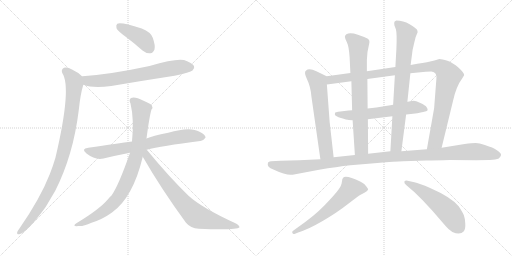
t = 0.00 s
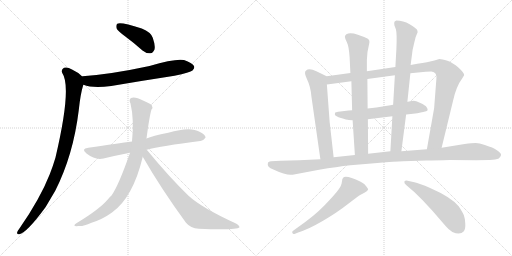
t = 2.42 s
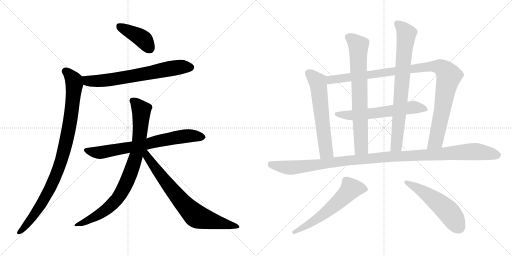
t = 4.83 s
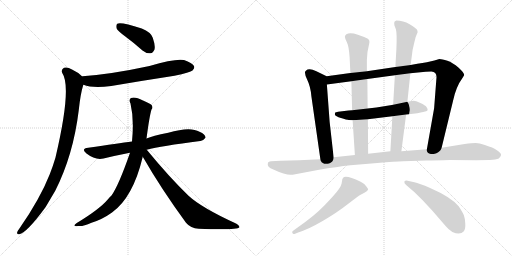
t = 7.25 s
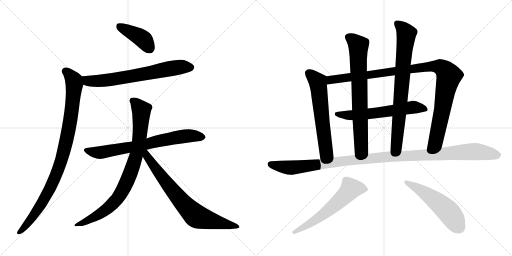
t = 9.67 s
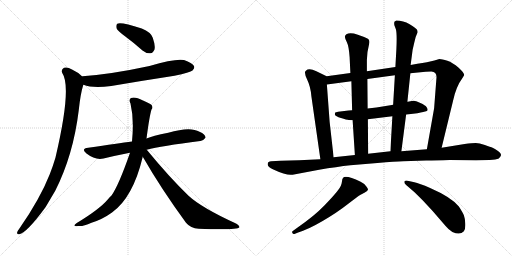
t = 12.08 s

The animated SVG that drew these frames (rendered in a browser with its animation timeline set to each time). Animation: 14 CSS @keyframes rules; one cycle of 12.08 s.

<svg version="1.1" viewBox="0 0 2048 1024" xmlns="http://www.w3.org/2000/svg">
  <g stroke="lightgray" stroke-dasharray="1,1" stroke-width="1" transform="scale(4, 4)">
    <line x1="0" y1="0" x2="256" y2="256"></line>
    <line x1="256" y1="0" x2="0" y2="256"></line>
    <line x1="128" y1="0" x2="128" y2="256"></line>
    <line x1="0" y1="128" x2="256" y2="128"></line>
    <line x1="256" y1="0" x2="512" y2="256"></line>
    <line x1="512" y1="0" x2="256" y2="256"></line>
    <line x1="384" y1="0" x2="384" y2="256"></line>
    <line x1="256" y1="128" x2="512" y2="128"></line>
  </g>
<g transform="scale(1, -1) translate(0, -850)">
   <style type="text/css">
    @keyframes keyframes0 {
      from {
       stroke: black;
       stroke-dashoffset: 412;
       stroke-width: 128;
       }
       57% {
       animation-timing-function: step-end;
       stroke: black;
       stroke-dashoffset: 0;
       stroke-width: 128;
       }
       to {
       stroke: black;
       stroke-width: 1024;
       }
       }
       #make-me-a-hanzi-animation-0 {
         animation: keyframes0 0.585286s both;
         animation-delay: 0.000000s;
         animation-timing-function: linear;
       }
    @keyframes keyframes1 {
      from {
       stroke: black;
       stroke-dashoffset: 692;
       stroke-width: 128;
       }
       69% {
       animation-timing-function: step-end;
       stroke: black;
       stroke-dashoffset: 0;
       stroke-width: 128;
       }
       to {
       stroke: black;
       stroke-width: 1024;
       }
       }
       #make-me-a-hanzi-animation-1 {
         animation: keyframes1 0.813151s both;
         animation-delay: 0.585286s;
         animation-timing-function: linear;
       }
    @keyframes keyframes2 {
      from {
       stroke: black;
       stroke-dashoffset: 965;
       stroke-width: 128;
       }
       76% {
       animation-timing-function: step-end;
       stroke: black;
       stroke-dashoffset: 0;
       stroke-width: 128;
       }
       to {
       stroke: black;
       stroke-width: 1024;
       }
       }
       #make-me-a-hanzi-animation-2 {
         animation: keyframes2 1.035319s both;
         animation-delay: 1.398437s;
         animation-timing-function: linear;
       }
    @keyframes keyframes3 {
      from {
       stroke: black;
       stroke-dashoffset: 725;
       stroke-width: 128;
       }
       70% {
       animation-timing-function: step-end;
       stroke: black;
       stroke-dashoffset: 0;
       stroke-width: 128;
       }
       to {
       stroke: black;
       stroke-width: 1024;
       }
       }
       #make-me-a-hanzi-animation-3 {
         animation: keyframes3 0.840007s both;
         animation-delay: 2.433756s;
         animation-timing-function: linear;
       }
    @keyframes keyframes4 {
      from {
       stroke: black;
       stroke-dashoffset: 861;
       stroke-width: 128;
       }
       74% {
       animation-timing-function: step-end;
       stroke: black;
       stroke-dashoffset: 0;
       stroke-width: 128;
       }
       to {
       stroke: black;
       stroke-width: 1024;
       }
       }
       #make-me-a-hanzi-animation-4 {
         animation: keyframes4 0.950684s both;
         animation-delay: 3.273763s;
         animation-timing-function: linear;
       }
    @keyframes keyframes5 {
      from {
       stroke: black;
       stroke-dashoffset: 758;
       stroke-width: 128;
       }
       71% {
       animation-timing-function: step-end;
       stroke: black;
       stroke-dashoffset: 0;
       stroke-width: 128;
       }
       to {
       stroke: black;
       stroke-width: 1024;
       }
       }
       #make-me-a-hanzi-animation-5 {
         animation: keyframes5 0.866862s both;
         animation-delay: 4.224447s;
         animation-timing-function: linear;
       }
    @keyframes keyframes6 {
      from {
       stroke: black;
       stroke-dashoffset: 614;
       stroke-width: 128;
       }
       67% {
       animation-timing-function: step-end;
       stroke: black;
       stroke-dashoffset: 0;
       stroke-width: 128;
       }
       to {
       stroke: black;
       stroke-width: 1024;
       }
       }
       #make-me-a-hanzi-animation-6 {
         animation: keyframes6 0.749674s both;
         animation-delay: 5.091309s;
         animation-timing-function: linear;
       }
    @keyframes keyframes7 {
      from {
       stroke: black;
       stroke-dashoffset: 1066;
       stroke-width: 128;
       }
       78% {
       animation-timing-function: step-end;
       stroke: black;
       stroke-dashoffset: 0;
       stroke-width: 128;
       }
       to {
       stroke: black;
       stroke-width: 1024;
       }
       }
       #make-me-a-hanzi-animation-7 {
         animation: keyframes7 1.117513s both;
         animation-delay: 5.840983s;
         animation-timing-function: linear;
       }
    @keyframes keyframes8 {
      from {
       stroke: black;
       stroke-dashoffset: 612;
       stroke-width: 128;
       }
       67% {
       animation-timing-function: step-end;
       stroke: black;
       stroke-dashoffset: 0;
       stroke-width: 128;
       }
       to {
       stroke: black;
       stroke-width: 1024;
       }
       }
       #make-me-a-hanzi-animation-8 {
         animation: keyframes8 0.748047s both;
         animation-delay: 6.958496s;
         animation-timing-function: linear;
       }
    @keyframes keyframes9 {
      from {
       stroke: black;
       stroke-dashoffset: 746;
       stroke-width: 128;
       }
       71% {
       animation-timing-function: step-end;
       stroke: black;
       stroke-dashoffset: 0;
       stroke-width: 128;
       }
       to {
       stroke: black;
       stroke-width: 1024;
       }
       }
       #make-me-a-hanzi-animation-9 {
         animation: keyframes9 0.857096s both;
         animation-delay: 7.706543s;
         animation-timing-function: linear;
       }
    @keyframes keyframes10 {
      from {
       stroke: black;
       stroke-dashoffset: 784;
       stroke-width: 128;
       }
       72% {
       animation-timing-function: step-end;
       stroke: black;
       stroke-dashoffset: 0;
       stroke-width: 128;
       }
       to {
       stroke: black;
       stroke-width: 1024;
       }
       }
       #make-me-a-hanzi-animation-10 {
         animation: keyframes10 0.888021s both;
         animation-delay: 8.563639s;
         animation-timing-function: linear;
       }
    @keyframes keyframes11 {
      from {
       stroke: black;
       stroke-dashoffset: 1171;
       stroke-width: 128;
       }
       79% {
       animation-timing-function: step-end;
       stroke: black;
       stroke-dashoffset: 0;
       stroke-width: 128;
       }
       to {
       stroke: black;
       stroke-width: 1024;
       }
       }
       #make-me-a-hanzi-animation-11 {
         animation: keyframes11 1.202962s both;
         animation-delay: 9.451660s;
         animation-timing-function: linear;
       }
    @keyframes keyframes12 {
      from {
       stroke: black;
       stroke-dashoffset: 603;
       stroke-width: 128;
       }
       66% {
       animation-timing-function: step-end;
       stroke: black;
       stroke-dashoffset: 0;
       stroke-width: 128;
       }
       to {
       stroke: black;
       stroke-width: 1024;
       }
       }
       #make-me-a-hanzi-animation-12 {
         animation: keyframes12 0.740723s both;
         animation-delay: 10.654622s;
         animation-timing-function: linear;
       }
    @keyframes keyframes13 {
      from {
       stroke: black;
       stroke-dashoffset: 538;
       stroke-width: 128;
       }
       64% {
       animation-timing-function: step-end;
       stroke: black;
       stroke-dashoffset: 0;
       stroke-width: 128;
       }
       to {
       stroke: black;
       stroke-width: 1024;
       }
       }
       #make-me-a-hanzi-animation-13 {
         animation: keyframes13 0.687826s both;
         animation-delay: 11.395345s;
         animation-timing-function: linear;
       }
</style>
<path d="M 500.0 705.0 Q 534.0 680.0 570.0 648.0 Q 586.0 635.0 602.0 637.0 Q 612.0 638.0 618.0 652.0 Q 622.0 668.0 611.0 699.0 Q 604.0 721.0 567.0 736.0 Q 482.0 764.0 469.0 755.0 Q 463.0 751.0 466.0 737.0 Q 470.0 727.0 500.0 705.0 Z" fill="lightgray"></path> 
<path d="M 334.0 511.0 Q 370.0 496.0 445.0 506.0 Q 568.0 527.0 698.0 547.0 Q 761.0 560.0 770.0 568.0 Q 780.0 577.0 776.0 586.0 Q 769.0 599.0 736.0 610.0 Q 702.0 617.0 598.0 586.0 Q 445.0 553.0 330.0 545.0 Q 329.0 545.0 329.0 544.0 C 299.0 540.0 305.0 520.0 334.0 511.0 Z" fill="lightgray"></path> 
<path d="M 329.0 544.0 Q 314.0 560.0 288.0 572.0 Q 269.0 584.0 256.0 579.0 Q 243.0 572.0 249.0 558.0 Q 288.0 501.0 222.0 220.0 Q 212.0 186.0 199.0 153.0 Q 160.0 54.0 77.0 -65.0 Q 71.0 -72.0 69.0 -78.0 Q 66.0 -88.0 77.0 -87.0 Q 107.0 -81.0 182.0 21.0 L 221.0 87.0 Q 293.0 229.0 315.0 409.0 Q 322.0 476.0 333.0 510.0 Q 333.0 511.0 334.0 511.0 C 341.0 534.0 341.0 534.0 329.0 544.0 Z" fill="lightgray"></path> 
<path d="M 587.0 251.0 Q 644.0 266.0 801.0 286.0 Q 811.0 285.0 822.0 299.0 Q 823.0 312.0 798.0 323.0 Q 761.0 345.0 673.0 319.0 Q 609.0 306.0 586.0 296.0 L 528.0 284.0 Q 474.0 277.0 353.0 259.0 Q 322.0 255.0 346.0 236.0 Q 382.0 208.0 414.0 216.0 Q 463.0 228.0 520.0 239.0 L 587.0 251.0 Z" fill="lightgray"></path> 
<path d="M 586.0 296.0 Q 598.0 387.0 606.0 412.0 Q 613.0 419.0 607.0 429.0 Q 601.0 436.0 572.0 448.0 Q 541.0 464.0 524.0 458.0 Q 514.0 452.0 522.0 436.0 Q 537.0 373.0 528.0 284.0 L 520.0 239.0 Q 475.0 109.0 446.0 68.0 Q 437.0 61.0 431.0 52.0 Q 397.0 12.0 307.0 -42.0 Q 285.0 -57.0 314.0 -54.0 Q 330.0 -57.0 366.0 -41.0 Q 409.0 -28.0 448.0 0.0 Q 532.0 60.0 571.0 223.0 L 586.0 296.0 Z" fill="lightgray"></path> 
<path d="M 571.0 223.0 Q 644.0 96.0 744.0 -41.0 Q 762.0 -63.0 795.0 -65.0 Q 948.0 -71.0 958.0 -59.0 Q 958.0 -53.0 944.0 -44.0 Q 806.0 19.0 753.0 68.0 Q 675.0 144.0 587.0 251.0 C 568.0 274.0 552.0 255.0 571.0 223.0 Z" fill="lightgray"></path> 
<path d="M 1306.5 545.5 L 1265.5 565.5 Q 1235.5 579.5 1223.5 567.5 Q 1214.5 561.5 1228.5 532.5 Q 1242.5 503.5 1245.5 465.5 L 1281.5 213.5 C 1285.5 183.5 1337.5 191.5 1334.5 221.5 L 1318.5 363.5 L 1307.5 512.5 C 1305.5 542.5 1307.5 544.5 1306.5 545.5 Z" fill="lightgray"></path> 
<path d="M 1736.5 417.5 L 1707.5 253.5 C 1702.5 223.5 1759.5 230.5 1766.5 259.5 L 1811.5 444.5 Q 1823.5 503.5 1850.5 539.5 L 1856.5 549.5 Q 1858.5 557.5 1834.5 579.5 Q 1810.5 600.5 1789.5 607.5 Q 1767.5 614.5 1757.5 614.5 L 1737.5 608.5 L 1707.5 601.5 Q 1690.5 598.5 1669.5 595.5 L 1642.5 590.5 L 1581.5 582.5 L 1467.5 565.5 L 1401.5 558.5 L 1306.5 545.5 C 1276.5 541.5 1277.5 508.5 1307.5 512.5 L 1405.5 525.5 L 1469.5 534.5 L 1579.5 549.5 L 1641.5 557.5 L 1702.5 563.5 Q 1710.5 564.5 1725.5 564.5 Q 1749.5 562.5 1745.5 534.5 L 1736.5 417.5 Z" fill="lightgray"></path> 
<path d="M 1624.5 392.5 L 1643.5 394.5 L 1669.5 397.5 Q 1698.5 402.5 1704.5 405.0 Q 1710.5 407.5 1710.5 411.5 Q 1710.5 415.5 1706.0 422.5 Q 1701.5 429.5 1681.5 438.5 Q 1661.5 447.5 1655.5 447.5 Q 1649.5 447.5 1631.5 443.5 L 1629.5 443.5 L 1572.5 431.5 L 1567.5 430.5 L 1505.5 420.5 L 1470.5 416.5 L 1408.5 409.5 Q 1391.5 409.5 1385.5 407.5 L 1352.5 403.5 Q 1342.5 401.5 1341.0 400.5 Q 1339.5 399.5 1339.5 391.5 Q 1341.5 385.5 1364.0 378.5 Q 1386.5 371.5 1395.5 370.5 L 1410.5 369.5 L 1471.5 373.5 L 1569.5 385.5 L 1624.5 392.5 Z" fill="lightgray"></path> 
<path d="M 1467.5 565.5 L 1467.5 610.5 Q 1467.5 640.5 1476.5 674.5 Q 1480.5 689.5 1471.5 695.5 Q 1461.5 701.5 1431.5 711.5 Q 1400.5 721.5 1385.5 713.5 Q 1379.5 709.5 1379.5 703.5 Q 1379.5 697.5 1387.5 681.5 Q 1395.5 665.5 1398.5 621.5 L 1401.5 558.5 L 1405.5 525.5 L 1408.5 409.5 L 1410.5 369.5 L 1419.5 230.5 C 1421.5 200.5 1472.5 205.5 1472.5 235.5 L 1471.5 373.5 L 1470.5 416.5 L 1469.5 534.5 L 1467.5 565.5 Z" fill="lightgray"></path> 
<path d="M 1605.5 245.5 L 1624.5 392.5 L 1629.5 443.5 L 1641.5 557.5 L 1642.5 590.5 L 1650.5 651.5 L 1656.5 677.5 Q 1661.5 704.5 1670.5 721.5 Q 1670.5 727.5 1667.5 732.5 Q 1663.5 737.5 1638.5 753.5 Q 1612.5 768.5 1585.5 768.5 L 1578.5 764.5 Q 1575.5 760.5 1577.5 749.5 L 1583.5 733.5 Q 1588.5 716.5 1585.5 653.5 L 1581.5 582.5 L 1579.5 549.5 L 1572.5 431.5 L 1569.5 385.5 L 1561.5 245.5 C 1559.5 215.5 1601.5 215.5 1605.5 245.5 Z" fill="lightgray"></path> 
<path d="M 1707.5 253.5 L 1605.5 245.5 L 1561.5 245.5 L 1472.5 235.5 L 1419.5 230.5 L 1334.5 221.5 L 1281.5 213.5 L 1196.5 209.5 L 1122.5 207.5 L 1084.5 205.5 Q 1071.5 203.5 1071.5 197.5 Q 1066.5 182.5 1093.5 172.5 Q 1148.5 146.5 1170.5 151.5 L 1276.5 171.5 Q 1347.5 183.5 1401.5 189.5 L 1509.5 198.5 Q 1582.5 204.5 1612.5 205.5 L 1704.5 208.5 Q 1794.5 210.5 1798.5 210.5 L 1903.5 209.5 L 1958.5 210.5 Q 1985.5 212.5 1993.5 215.5 Q 2002.5 222.5 2004.0 229.5 Q 2005.5 236.5 1992.0 246.0 Q 1978.5 255.5 1970.5 259.0 Q 1962.5 262.5 1939.5 270.5 Q 1916.5 278.5 1903.0 278.5 Q 1889.5 278.5 1858.5 274.5 L 1766.5 259.5 L 1707.5 253.5 Z" fill="lightgray"></path> 
<path d="M 1192.5 -79.5 Q 1231.5 -68.5 1290.5 -34.0 Q 1349.5 0.5 1390.5 33.0 Q 1431.5 65.5 1440.5 70.5 L 1457.5 79.5 Q 1469.5 84.5 1471.5 90.0 Q 1473.5 95.5 1465.5 104.5 Q 1457.5 116.5 1442.5 123.5 Q 1384.5 150.5 1372.5 139.5 Q 1368.5 136.5 1367.5 122.5 Q 1366.5 108.5 1352.0 89.0 Q 1337.5 69.5 1296.5 27.0 Q 1255.5 -15.5 1190.5 -59.5 L 1172.5 -72.5 Q 1166.5 -75.5 1169.5 -81.5 Q 1172.5 -87.5 1177.5 -85.5 L 1192.5 -79.5 Z" fill="lightgray"></path> 
<path d="M 1653.5 85.5 Q 1662.5 77.5 1690.5 49.5 L 1730.5 6.5 L 1781.5 -52.5 Q 1794.5 -68.5 1809.5 -77.5 Q 1840.5 -92.5 1855.5 -74.5 Q 1862.5 -65.5 1861.0 -43.0 Q 1859.5 -20.5 1855.5 -10.5 Q 1851.5 -0.5 1835.5 24.5 Q 1805.5 61.5 1720.5 98.5 Q 1676.5 117.5 1657.5 121.5 L 1630.5 127.5 Q 1620.5 128.5 1617.5 124.5 Q 1615.5 117.5 1624.5 110.5 L 1653.5 85.5 Z" fill="lightgray"></path> 
      <clipPath id="make-me-a-hanzi-clip-0">
      <path d="M 500.0 705.0 Q 534.0 680.0 570.0 648.0 Q 586.0 635.0 602.0 637.0 Q 612.0 638.0 618.0 652.0 Q 622.0 668.0 611.0 699.0 Q 604.0 721.0 567.0 736.0 Q 482.0 764.0 469.0 755.0 Q 463.0 751.0 466.0 737.0 Q 470.0 727.0 500.0 705.0 Z" fill="lightgray"></path>
      </clipPath>
      <path clip-path="url(#make-me-a-hanzi-clip-0)" d="M 475.0 747.0 L 570.0 695.0 L 598.0 657.0 " fill="none" id="make-me-a-hanzi-animation-0" stroke-dasharray="284 568" stroke-linecap="round"></path>

      <clipPath id="make-me-a-hanzi-clip-1">
      <path d="M 334.0 511.0 Q 370.0 496.0 445.0 506.0 Q 568.0 527.0 698.0 547.0 Q 761.0 560.0 770.0 568.0 Q 780.0 577.0 776.0 586.0 Q 769.0 599.0 736.0 610.0 Q 702.0 617.0 598.0 586.0 Q 445.0 553.0 330.0 545.0 Q 329.0 545.0 329.0 544.0 C 299.0 540.0 305.0 520.0 334.0 511.0 Z" fill="lightgray"></path>
      </clipPath>
      <path clip-path="url(#make-me-a-hanzi-clip-1)" d="M 335.0 539.0 L 356.0 526.0 L 432.0 529.0 L 674.0 575.0 L 728.0 583.0 L 762.0 581.0 " fill="none" id="make-me-a-hanzi-animation-1" stroke-dasharray="564 1128" stroke-linecap="round"></path>

      <clipPath id="make-me-a-hanzi-clip-2">
      <path d="M 329.0 544.0 Q 314.0 560.0 288.0 572.0 Q 269.0 584.0 256.0 579.0 Q 243.0 572.0 249.0 558.0 Q 288.0 501.0 222.0 220.0 Q 212.0 186.0 199.0 153.0 Q 160.0 54.0 77.0 -65.0 Q 71.0 -72.0 69.0 -78.0 Q 66.0 -88.0 77.0 -87.0 Q 107.0 -81.0 182.0 21.0 L 221.0 87.0 Q 293.0 229.0 315.0 409.0 Q 322.0 476.0 333.0 510.0 Q 333.0 511.0 334.0 511.0 C 341.0 534.0 341.0 534.0 329.0 544.0 Z" fill="lightgray"></path>
      </clipPath>
      <path clip-path="url(#make-me-a-hanzi-clip-2)" d="M 262.0 565.0 L 290.0 537.0 L 298.0 514.0 L 282.0 371.0 L 248.0 216.0 L 210.0 117.0 L 160.0 23.0 L 78.0 -78.0 " fill="none" id="make-me-a-hanzi-animation-2" stroke-dasharray="837 1674" stroke-linecap="round"></path>

      <clipPath id="make-me-a-hanzi-clip-3">
      <path d="M 587.0 251.0 Q 644.0 266.0 801.0 286.0 Q 811.0 285.0 822.0 299.0 Q 823.0 312.0 798.0 323.0 Q 761.0 345.0 673.0 319.0 Q 609.0 306.0 586.0 296.0 L 528.0 284.0 Q 474.0 277.0 353.0 259.0 Q 322.0 255.0 346.0 236.0 Q 382.0 208.0 414.0 216.0 Q 463.0 228.0 520.0 239.0 L 587.0 251.0 Z" fill="lightgray"></path>
      </clipPath>
      <path clip-path="url(#make-me-a-hanzi-clip-3)" d="M 348.0 248.0 L 376.0 241.0 L 415.0 242.0 L 742.0 306.0 L 810.0 300.0 " fill="none" id="make-me-a-hanzi-animation-3" stroke-dasharray="597 1194" stroke-linecap="round"></path>

      <clipPath id="make-me-a-hanzi-clip-4">
      <path d="M 586.0 296.0 Q 598.0 387.0 606.0 412.0 Q 613.0 419.0 607.0 429.0 Q 601.0 436.0 572.0 448.0 Q 541.0 464.0 524.0 458.0 Q 514.0 452.0 522.0 436.0 Q 537.0 373.0 528.0 284.0 L 520.0 239.0 Q 475.0 109.0 446.0 68.0 Q 437.0 61.0 431.0 52.0 Q 397.0 12.0 307.0 -42.0 Q 285.0 -57.0 314.0 -54.0 Q 330.0 -57.0 366.0 -41.0 Q 409.0 -28.0 448.0 0.0 Q 532.0 60.0 571.0 223.0 L 586.0 296.0 Z" fill="lightgray"></path>
      </clipPath>
      <path clip-path="url(#make-me-a-hanzi-clip-4)" d="M 531.0 448.0 L 565.0 408.0 L 565.0 383.0 L 550.0 250.0 L 513.0 134.0 L 479.0 69.0 L 437.0 22.0 L 381.0 -17.0 L 319.0 -43.0 " fill="none" id="make-me-a-hanzi-animation-4" stroke-dasharray="733 1466" stroke-linecap="round"></path>

      <clipPath id="make-me-a-hanzi-clip-5">
      <path d="M 571.0 223.0 Q 644.0 96.0 744.0 -41.0 Q 762.0 -63.0 795.0 -65.0 Q 948.0 -71.0 958.0 -59.0 Q 958.0 -53.0 944.0 -44.0 Q 806.0 19.0 753.0 68.0 Q 675.0 144.0 587.0 251.0 C 568.0 274.0 552.0 255.0 571.0 223.0 Z" fill="lightgray"></path>
      </clipPath>
      <path clip-path="url(#make-me-a-hanzi-clip-5)" d="M 583.0 241.0 L 596.0 212.0 L 679.0 102.0 L 729.0 40.0 L 783.0 -13.0 L 857.0 -37.0 L 954.0 -57.0 " fill="none" id="make-me-a-hanzi-animation-5" stroke-dasharray="630 1260" stroke-linecap="round"></path>

      <clipPath id="make-me-a-hanzi-clip-6">
      <path d="M 1306.5 545.5 L 1265.5 565.5 Q 1235.5 579.5 1223.5 567.5 Q 1214.5 561.5 1228.5 532.5 Q 1242.5 503.5 1245.5 465.5 L 1281.5 213.5 C 1285.5 183.5 1337.5 191.5 1334.5 221.5 L 1318.5 363.5 L 1307.5 512.5 C 1305.5 542.5 1307.5 544.5 1306.5 545.5 Z" fill="lightgray"></path>
      </clipPath>
      <path clip-path="url(#make-me-a-hanzi-clip-6)" d="M 1235.5 557.5 L 1272.5 516.5 L 1304.5 244.5 L 1286.5 222.5 " fill="none" id="make-me-a-hanzi-animation-6" stroke-dasharray="486 972" stroke-linecap="round"></path>

      <clipPath id="make-me-a-hanzi-clip-7">
      <path d="M 1736.5 417.5 L 1707.5 253.5 C 1702.5 223.5 1759.5 230.5 1766.5 259.5 L 1811.5 444.5 Q 1823.5 503.5 1850.5 539.5 L 1856.5 549.5 Q 1858.5 557.5 1834.5 579.5 Q 1810.5 600.5 1789.5 607.5 Q 1767.5 614.5 1757.5 614.5 L 1737.5 608.5 L 1707.5 601.5 Q 1690.5 598.5 1669.5 595.5 L 1642.5 590.5 L 1581.5 582.5 L 1467.5 565.5 L 1401.5 558.5 L 1306.5 545.5 C 1276.5 541.5 1277.5 508.5 1307.5 512.5 L 1405.5 525.5 L 1469.5 534.5 L 1579.5 549.5 L 1641.5 557.5 L 1702.5 563.5 Q 1710.5 564.5 1725.5 564.5 Q 1749.5 562.5 1745.5 534.5 L 1736.5 417.5 Z" fill="lightgray"></path>
      </clipPath>
      <path clip-path="url(#make-me-a-hanzi-clip-7)" d="M 1313.5 518.5 L 1332.5 533.5 L 1719.5 584.5 L 1763.5 581.5 L 1785.5 563.5 L 1794.5 543.5 L 1744.5 289.5 L 1714.5 259.5 " fill="none" id="make-me-a-hanzi-animation-7" stroke-dasharray="938 1876" stroke-linecap="round"></path>

      <clipPath id="make-me-a-hanzi-clip-8">
      <path d="M 1624.5 392.5 L 1643.5 394.5 L 1669.5 397.5 Q 1698.5 402.5 1704.5 405.0 Q 1710.5 407.5 1710.5 411.5 Q 1710.5 415.5 1706.0 422.5 Q 1701.5 429.5 1681.5 438.5 Q 1661.5 447.5 1655.5 447.5 Q 1649.5 447.5 1631.5 443.5 L 1629.5 443.5 L 1572.5 431.5 L 1567.5 430.5 L 1505.5 420.5 L 1470.5 416.5 L 1408.5 409.5 Q 1391.5 409.5 1385.5 407.5 L 1352.5 403.5 Q 1342.5 401.5 1341.0 400.5 Q 1339.5 399.5 1339.5 391.5 Q 1341.5 385.5 1364.0 378.5 Q 1386.5 371.5 1395.5 370.5 L 1410.5 369.5 L 1471.5 373.5 L 1569.5 385.5 L 1624.5 392.5 Z" fill="lightgray"></path>
      </clipPath>
      <path clip-path="url(#make-me-a-hanzi-clip-8)" d="M 1348.5 394.5 L 1386.5 389.5 L 1462.5 393.5 L 1653.5 421.5 L 1701.5 414.5 " fill="none" id="make-me-a-hanzi-animation-8" stroke-dasharray="484 968" stroke-linecap="round"></path>

      <clipPath id="make-me-a-hanzi-clip-9">
      <path d="M 1467.5 565.5 L 1467.5 610.5 Q 1467.5 640.5 1476.5 674.5 Q 1480.5 689.5 1471.5 695.5 Q 1461.5 701.5 1431.5 711.5 Q 1400.5 721.5 1385.5 713.5 Q 1379.5 709.5 1379.5 703.5 Q 1379.5 697.5 1387.5 681.5 Q 1395.5 665.5 1398.5 621.5 L 1401.5 558.5 L 1405.5 525.5 L 1408.5 409.5 L 1410.5 369.5 L 1419.5 230.5 C 1421.5 200.5 1472.5 205.5 1472.5 235.5 L 1471.5 373.5 L 1470.5 416.5 L 1469.5 534.5 L 1467.5 565.5 Z" fill="lightgray"></path>
      </clipPath>
      <path clip-path="url(#make-me-a-hanzi-clip-9)" d="M 1393.5 702.5 L 1433.5 668.5 L 1445.5 260.5 L 1425.5 238.5 " fill="none" id="make-me-a-hanzi-animation-9" stroke-dasharray="618 1236" stroke-linecap="round"></path>

      <clipPath id="make-me-a-hanzi-clip-10">
      <path d="M 1605.5 245.5 L 1624.5 392.5 L 1629.5 443.5 L 1641.5 557.5 L 1642.5 590.5 L 1650.5 651.5 L 1656.5 677.5 Q 1661.5 704.5 1670.5 721.5 Q 1670.5 727.5 1667.5 732.5 Q 1663.5 737.5 1638.5 753.5 Q 1612.5 768.5 1585.5 768.5 L 1578.5 764.5 Q 1575.5 760.5 1577.5 749.5 L 1583.5 733.5 Q 1588.5 716.5 1585.5 653.5 L 1581.5 582.5 L 1579.5 549.5 L 1572.5 431.5 L 1569.5 385.5 L 1561.5 245.5 C 1559.5 215.5 1601.5 215.5 1605.5 245.5 Z" fill="lightgray"></path>
      </clipPath>
      <path clip-path="url(#make-me-a-hanzi-clip-10)" d="M 1587.5 756.5 L 1611.5 735.5 L 1625.5 712.5 L 1586.5 270.5 L 1568.5 252.5 " fill="none" id="make-me-a-hanzi-animation-10" stroke-dasharray="656 1312" stroke-linecap="round"></path>

      <clipPath id="make-me-a-hanzi-clip-11">
      <path d="M 1707.5 253.5 L 1605.5 245.5 L 1561.5 245.5 L 1472.5 235.5 L 1419.5 230.5 L 1334.5 221.5 L 1281.5 213.5 L 1196.5 209.5 L 1122.5 207.5 L 1084.5 205.5 Q 1071.5 203.5 1071.5 197.5 Q 1066.5 182.5 1093.5 172.5 Q 1148.5 146.5 1170.5 151.5 L 1276.5 171.5 Q 1347.5 183.5 1401.5 189.5 L 1509.5 198.5 Q 1582.5 204.5 1612.5 205.5 L 1704.5 208.5 Q 1794.5 210.5 1798.5 210.5 L 1903.5 209.5 L 1958.5 210.5 Q 1985.5 212.5 1993.5 215.5 Q 2002.5 222.5 2004.0 229.5 Q 2005.5 236.5 1992.0 246.0 Q 1978.5 255.5 1970.5 259.0 Q 1962.5 262.5 1939.5 270.5 Q 1916.5 278.5 1903.0 278.5 Q 1889.5 278.5 1858.5 274.5 L 1766.5 259.5 L 1707.5 253.5 Z" fill="lightgray"></path>
      </clipPath>
      <path clip-path="url(#make-me-a-hanzi-clip-11)" d="M 1083.5 193.5 L 1163.5 179.5 L 1526.5 221.5 L 1871.5 243.5 L 1905.5 244.5 L 1993.5 230.5 " fill="none" id="make-me-a-hanzi-animation-11" stroke-dasharray="1043 2086" stroke-linecap="round"></path>

      <clipPath id="make-me-a-hanzi-clip-12">
      <path d="M 1192.5 -79.5 Q 1231.5 -68.5 1290.5 -34.0 Q 1349.5 0.5 1390.5 33.0 Q 1431.5 65.5 1440.5 70.5 L 1457.5 79.5 Q 1469.5 84.5 1471.5 90.0 Q 1473.5 95.5 1465.5 104.5 Q 1457.5 116.5 1442.5 123.5 Q 1384.5 150.5 1372.5 139.5 Q 1368.5 136.5 1367.5 122.5 Q 1366.5 108.5 1352.0 89.0 Q 1337.5 69.5 1296.5 27.0 Q 1255.5 -15.5 1190.5 -59.5 L 1172.5 -72.5 Q 1166.5 -75.5 1169.5 -81.5 Q 1172.5 -87.5 1177.5 -85.5 L 1192.5 -79.5 Z" fill="lightgray"></path>
      </clipPath>
      <path clip-path="url(#make-me-a-hanzi-clip-12)" d="M 1461.5 94.5 L 1403.5 95.5 L 1312.5 7.5 L 1244.5 -41.5 L 1175.5 -78.5 " fill="none" id="make-me-a-hanzi-animation-12" stroke-dasharray="475 950" stroke-linecap="round"></path>

      <clipPath id="make-me-a-hanzi-clip-13">
      <path d="M 1653.5 85.5 Q 1662.5 77.5 1690.5 49.5 L 1730.5 6.5 L 1781.5 -52.5 Q 1794.5 -68.5 1809.5 -77.5 Q 1840.5 -92.5 1855.5 -74.5 Q 1862.5 -65.5 1861.0 -43.0 Q 1859.5 -20.5 1855.5 -10.5 Q 1851.5 -0.5 1835.5 24.5 Q 1805.5 61.5 1720.5 98.5 Q 1676.5 117.5 1657.5 121.5 L 1630.5 127.5 Q 1620.5 128.5 1617.5 124.5 Q 1615.5 117.5 1624.5 110.5 L 1653.5 85.5 Z" fill="lightgray"></path>
      </clipPath>
      <path clip-path="url(#make-me-a-hanzi-clip-13)" d="M 1625.5 119.5 L 1675.5 94.5 L 1758.5 35.5 L 1802.5 -6.5 L 1836.5 -59.5 " fill="none" id="make-me-a-hanzi-animation-13" stroke-dasharray="410 820" stroke-linecap="round"></path>

</g>
</svg>
